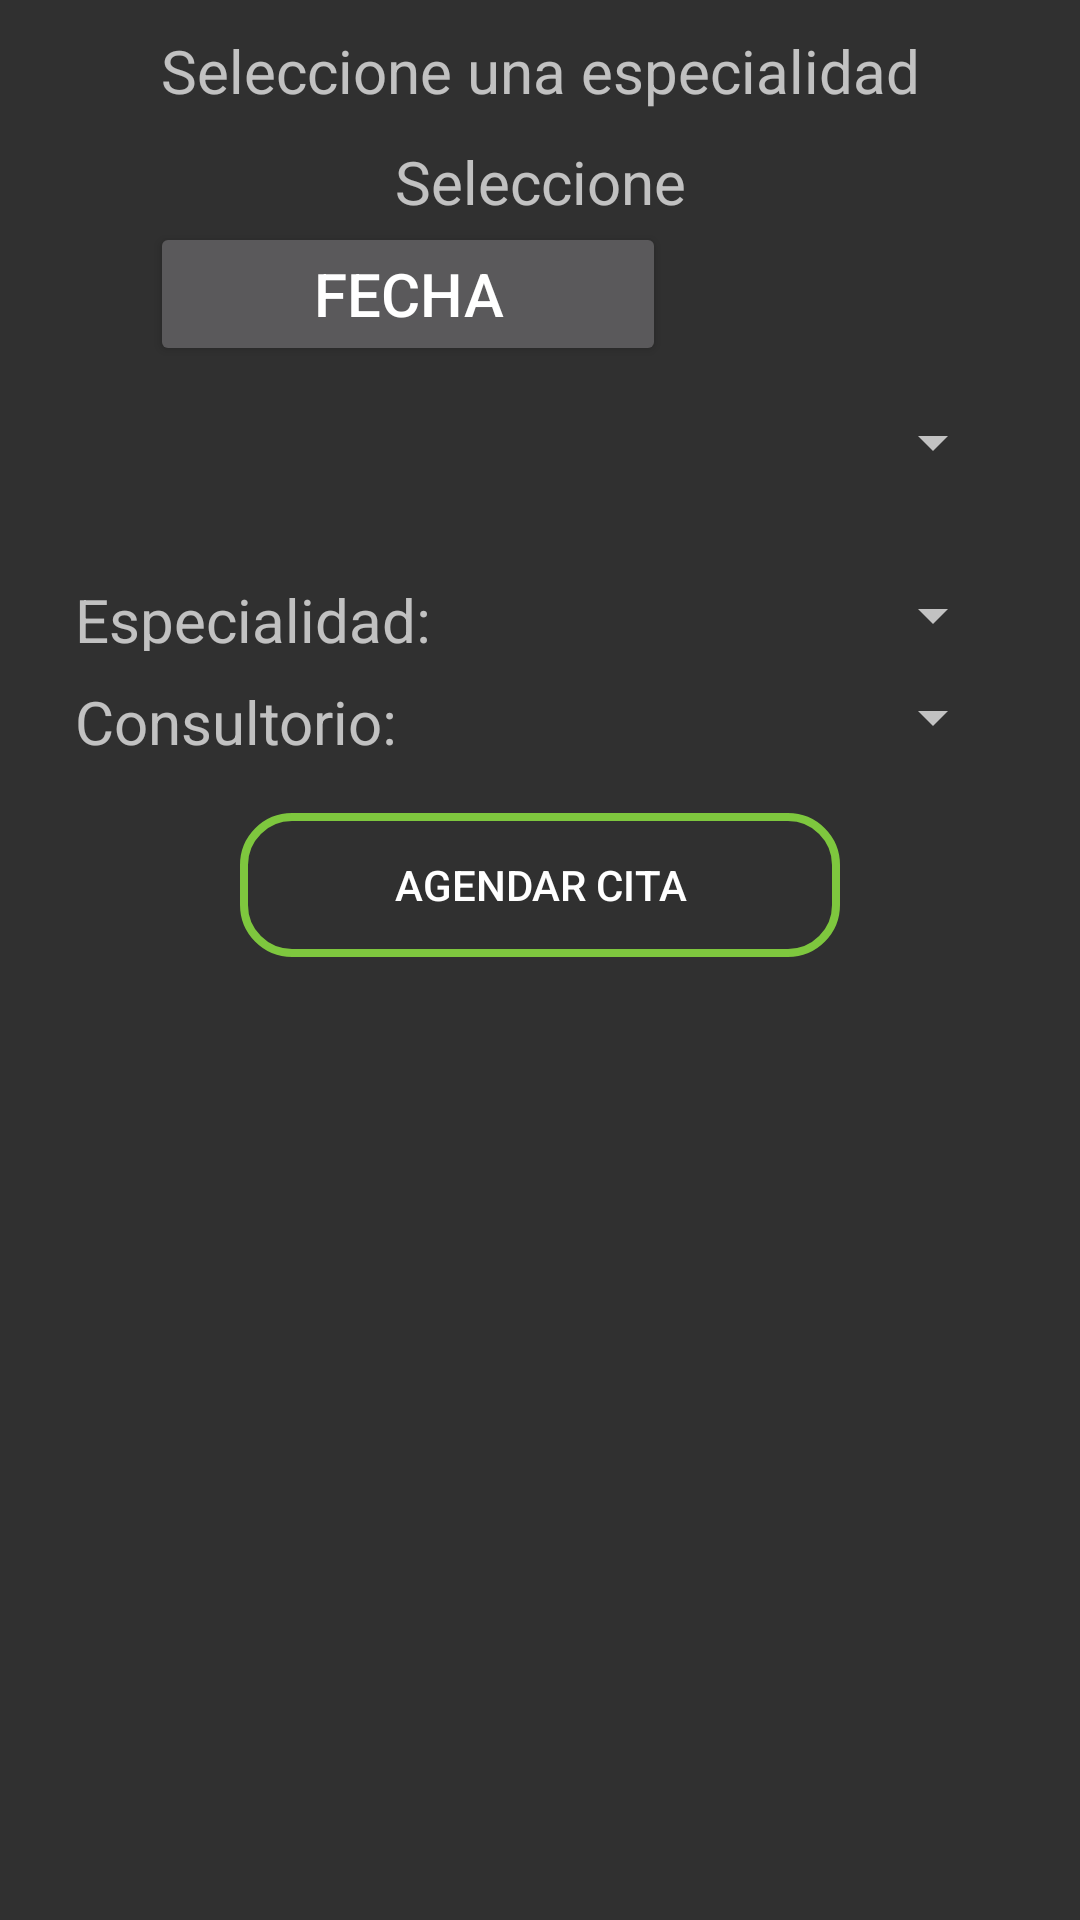

Layout XML and referenced resources for this Android screen:
<!-- AndroidManifest.xml: application theme Theme.AppCompat.NoActionBar -->
<!-- res/layout/activity_asignar_cita_pac.xml -->
<?xml version="1.0" encoding="utf-8"?>
<LinearLayout xmlns:android="http://schemas.android.com/apk/res/android"
    xmlns:app="http://schemas.android.com/apk/res-auto"
    xmlns:tools="http://schemas.android.com/tools"
    android:layout_width="fill_parent"
    android:layout_height="fill_parent"
    android:orientation="vertical"
    tools:context=".paciente.AsignarCitaPac">

    <LinearLayout
        android:layout_width="match_parent"
        android:layout_height="wrap_content"
        android:layout_marginLeft="25dp"
        android:layout_marginTop="10dp"
        android:layout_marginRight="25dp"
        android:orientation="horizontal">

        <TextView
            android:id="@+id/textView2"
            android:layout_width="match_parent"
            android:layout_height="match_parent"
            android:layout_weight="1"
            android:gravity="center"
            android:text="Seleccione una especialidad"
            android:textSize="20sp" />
    </LinearLayout>

    <LinearLayout
        android:layout_width="match_parent"
        android:layout_height="126dp"
        android:layout_marginLeft="25dp"
        android:layout_marginTop="10dp"
        android:layout_marginRight="25dp"
        android:orientation="vertical">

        <TextView
            android:id="@+id/textView8"
            android:layout_width="match_parent"
            android:layout_height="wrap_content"
            android:gravity="center"
            android:text="Seleccione"
            android:textSize="20sp" />

        <LinearLayout
            android:layout_width="match_parent"
            android:layout_height="wrap_content"
            android:layout_marginLeft="25dp"
            android:layout_marginRight="25dp"
            android:orientation="horizontal">

            <Button
                android:id="@+id/btnDate"
                android:layout_width="176dp"
                android:layout_height="wrap_content"
                android:layout_weight="1"
                android:gravity="center"
                android:text="Fecha"
                android:textSize="20sp" />

            <Space
                android:layout_width="1dp"
                android:layout_height="match_parent"
                android:layout_weight="1" />

            <TextView
                android:id="@+id/txtDate"
                android:layout_width="95dp"
                android:layout_height="wrap_content"
                android:layout_weight="1"
                android:autofillHints=""
                android:ems="10"
                android:inputType="date" />

        </LinearLayout>

        <Spinner
            android:id="@+id/spiner_hora"
            android:layout_width="match_parent"
            android:layout_height="wrap_content"
            android:layout_weight="1"/>
    </LinearLayout>

    <LinearLayout
        android:layout_width="match_parent"
        android:layout_height="wrap_content"
        android:layout_marginLeft="25dp"
        android:layout_marginTop="10dp"
        android:layout_marginRight="25dp"
        android:orientation="horizontal"/>


    <LinearLayout
        android:layout_width="match_parent"
        android:layout_height="wrap_content"
        android:layout_marginLeft="25dp"
        android:layout_marginTop="10dp"
        android:layout_marginRight="25dp"
        android:orientation="horizontal">

        <TextView
            android:id="@+id/txtSelMed"
            android:layout_width="wrap_content"
            android:layout_height="match_parent"
            android:text="Especialidad:"
            android:textSize="20sp" />

        <Spinner
            android:id="@+id/spnMed"
            android:layout_width="match_parent"
            android:layout_height="wrap_content"
            android:layout_marginLeft="20dp"/>

    </LinearLayout>

    <LinearLayout
        android:layout_width="match_parent"
        android:layout_height="wrap_content"
        android:layout_marginLeft="25dp"
        android:layout_marginTop="10dp"
        android:layout_marginRight="25dp"
        android:orientation="horizontal">

        <TextView
            android:id="@+id/txtSelCon"
            android:layout_width="wrap_content"
            android:layout_height="match_parent"
            android:textSize="20sp"
            android:text="Consultorio:" />

        <Spinner
            android:id="@+id/spnCon"
            android:layout_width="match_parent"
            android:layout_height="wrap_content"
            android:layout_marginLeft="20dp" />

    </LinearLayout>

    <Button
        android:id="@+id/btnAgendarCitaP"
        android:layout_width="match_parent"
        android:layout_height="wrap_content"
        android:layout_marginLeft="80dp"
        android:layout_marginTop="20dp"
        android:layout_marginRight="80dp"
        android:background="@drawable/button_rounded_confirm"
        android:text="Agendar cita" />

    <TextView
        android:id="@+id/txt_idpac"
        android:layout_width="match_parent"
        android:layout_height="wrap_content" />

    <TextView
        android:id="@+id/txt_idmed"
        android:layout_width="match_parent"
        android:layout_height="wrap_content" />

    <TextView
        android:id="@+id/txt_idespec"
        android:layout_width="match_parent"
        android:layout_height="wrap_content" />

</LinearLayout>
<!-- resources referenced by this layout -->
<resources>
  <!-- drawable button_rounded_confirm (drawable) -->
  <?xml version="1.0" encoding="utf-8"?>
  <shape xmlns:tools="http://schemas.android.com/tools" xmlns:android="http://schemas.android.com/apk/res/android">
      <corners tools:ignore="StateListReachable" android:radius="16dp"/>
      <stroke android:color="#7EC73E" android:width="2.5dp"/>
  
  </shape>
</resources>
